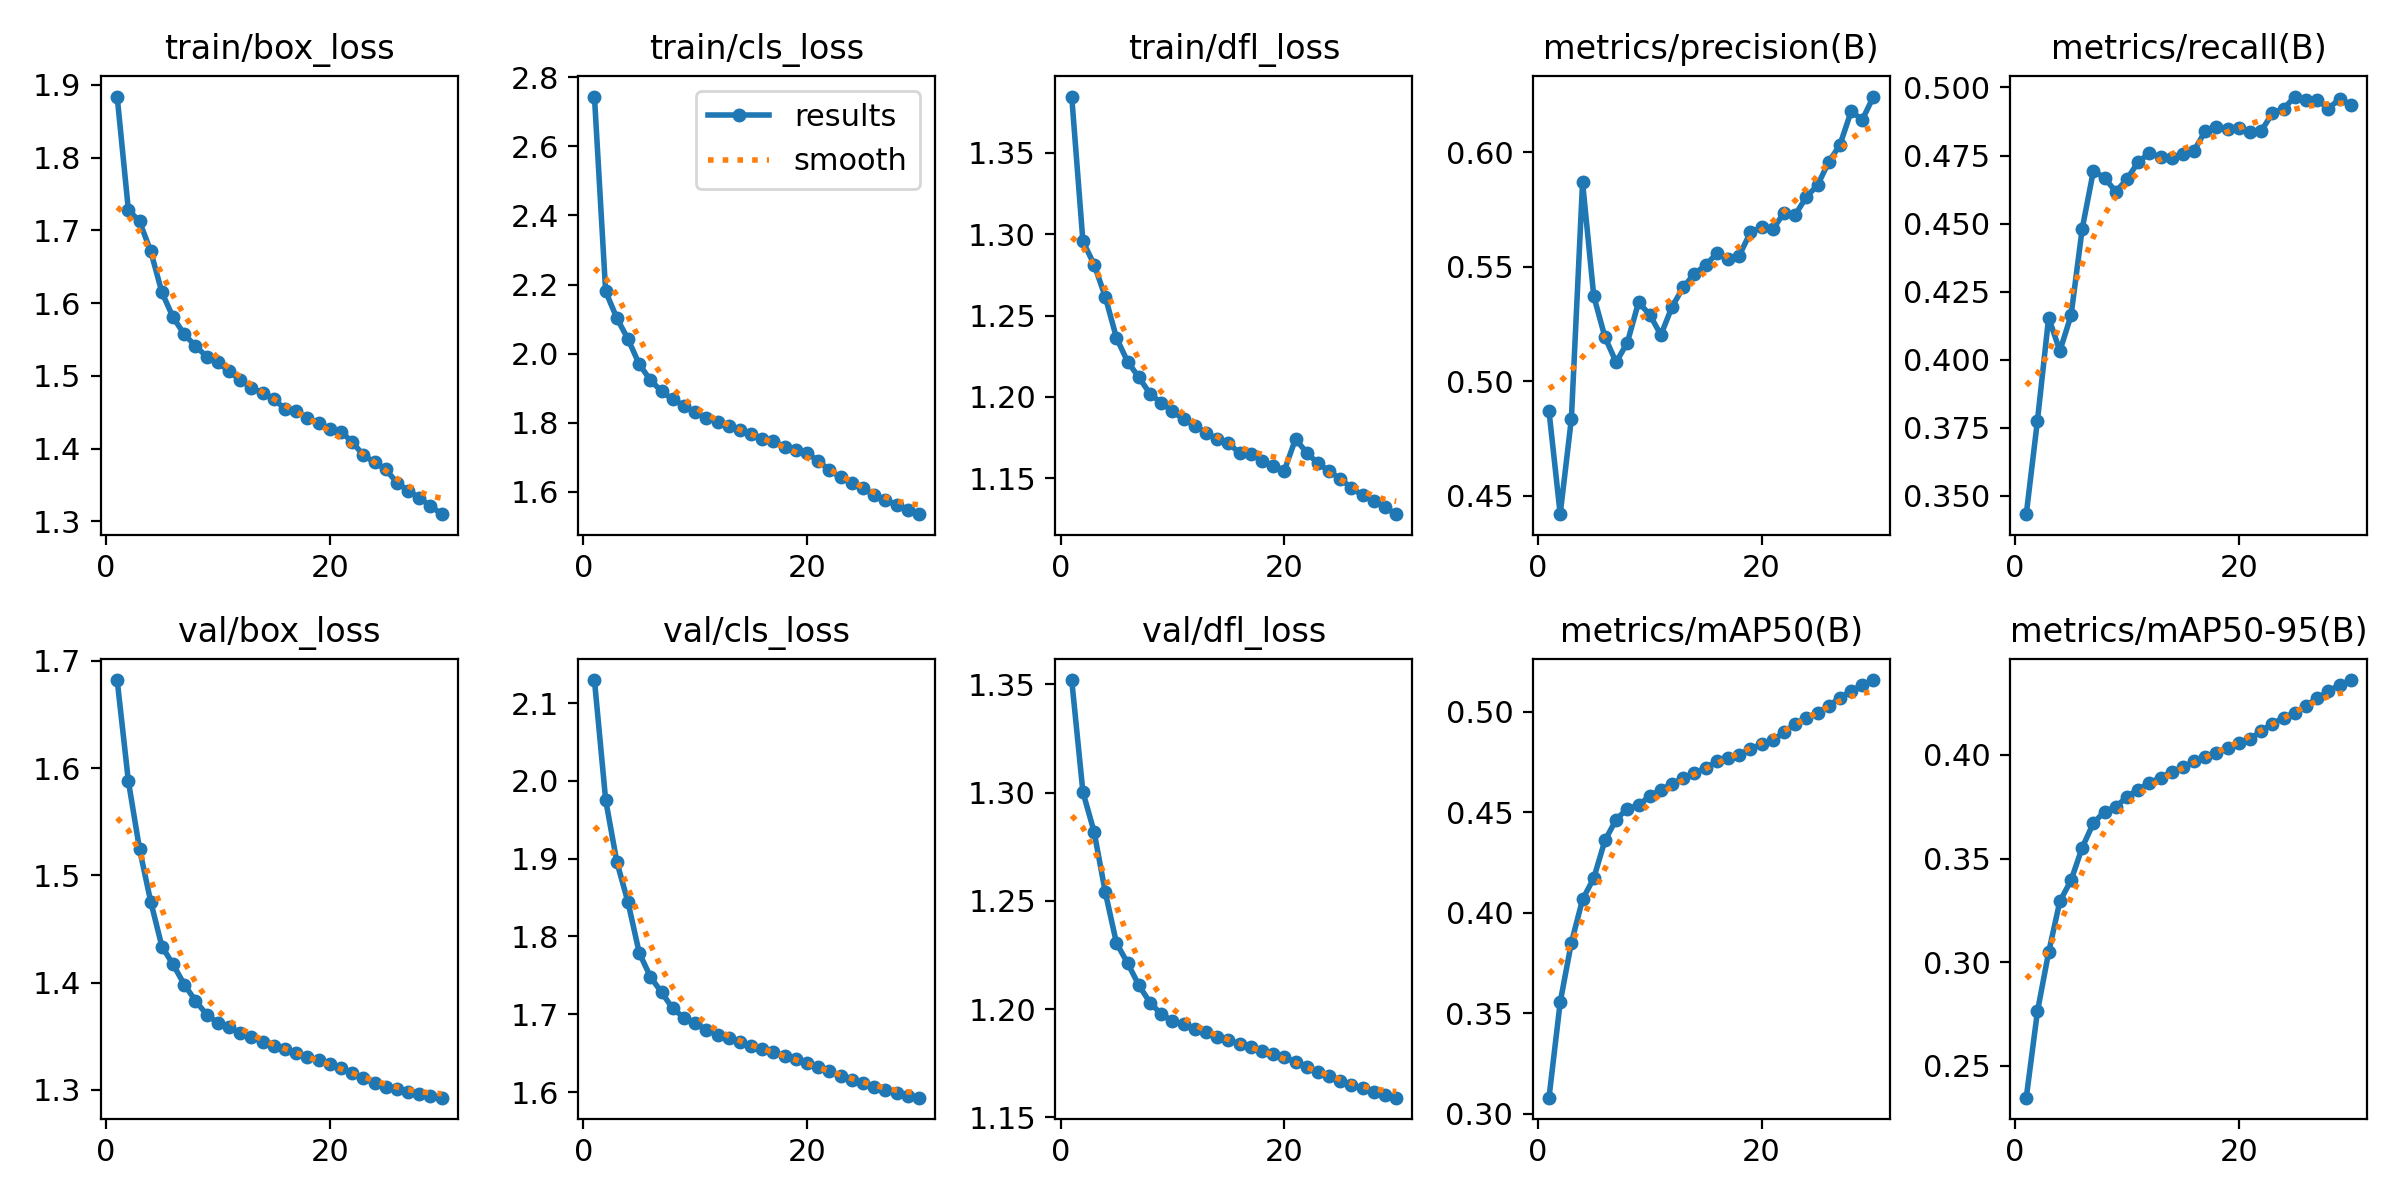

Data behind this chart, as committed beside it:
epoch, time, train/box_loss, train/cls_loss, train/dfl_loss, metrics/precision(B), metrics/recall(B), metrics/mAP50(B), metrics/mAP50-95(B), val/box_loss, val/cls_loss, val/dfl_loss, lr/pg0, lr/pg1, lr/pg2, lr/pg3, lr/pg4, lr/pg5, lr/pg6, lr/pg7
1, 2759, 1.884, 2.744, 1.384, 0.487, 0.3432, 0.308, 0.2347, 1.682, 2.13, 1.352, 0.009998, 0.003333, 0.009998, 0.003333, 0.009998, 0.003333, 0.009998, 0.003333
2, 5111, 1.728, 2.18, 1.296, 0.442, 0.3776, 0.3555, 0.2763, 1.588, 1.976, 1.3, 0.01934, 0.006446, 0.01934, 0.006446, 0.01934, 0.006446, 0.01934, 0.006446
3, 7372, 1.712, 2.103, 1.281, 0.4835, 0.4155, 0.3851, 0.3048, 1.524, 1.896, 1.282, 0.02802, 0.009339, 0.02802, 0.009339, 0.02802, 0.009339, 0.02802, 0.009339
4, 9469, 1.671, 2.042, 1.261, 0.5869, 0.4032, 0.4066, 0.3294, 1.475, 1.844, 1.254, 0.02703, 0.00901, 0.02703, 0.00901, 0.02703, 0.00901, 0.02703, 0.00901
5, 11704, 1.615, 1.97, 1.236, 0.5372, 0.4163, 0.4172, 0.3395, 1.434, 1.779, 1.23, 0.02604, 0.00868, 0.02604, 0.00868, 0.02604, 0.00868, 0.02604, 0.00868
6, 13792, 1.58, 1.924, 1.222, 0.5193, 0.4481, 0.4359, 0.3553, 1.417, 1.748, 1.221, 0.02505, 0.00835, 0.02505, 0.00835, 0.02505, 0.00835, 0.02505, 0.00835
7, 15868, 1.557, 1.891, 1.212, 0.5083, 0.4694, 0.4462, 0.3672, 1.398, 1.728, 1.211, 0.02406, 0.00802, 0.02406, 0.00802, 0.02406, 0.00802, 0.02406, 0.00802
8, 18079, 1.541, 1.868, 1.202, 0.5169, 0.4668, 0.4518, 0.3727, 1.383, 1.707, 1.203, 0.02307, 0.00769, 0.02307, 0.00769, 0.02307, 0.00769, 0.02307, 0.00769
9, 20111, 1.526, 1.85, 1.196, 0.5344, 0.4617, 0.4533, 0.3749, 1.37, 1.696, 1.198, 0.02208, 0.00736, 0.02208, 0.00736, 0.02208, 0.00736, 0.02208, 0.00736
10, 22566, 1.518, 1.83, 1.191, 0.5292, 0.4663, 0.4581, 0.3798, 1.363, 1.689, 1.194, 0.02109, 0.00703, 0.02109, 0.00703, 0.02109, 0.00703, 0.02109, 0.00703
11, 24882, 1.506, 1.814, 1.186, 0.5202, 0.4726, 0.461, 0.3833, 1.358, 1.68, 1.193, 0.0201, 0.0067, 0.0201, 0.0067, 0.0201, 0.0067, 0.0201, 0.0067
12, 26809, 1.494, 1.802, 1.182, 0.5326, 0.4759, 0.4641, 0.3865, 1.353, 1.673, 1.191, 0.01911, 0.00637, 0.01911, 0.00637, 0.01911, 0.00637, 0.01911, 0.00637
13, 29116, 1.484, 1.79, 1.178, 0.5411, 0.4744, 0.4668, 0.3891, 1.349, 1.669, 1.189, 0.01812, 0.00604, 0.01812, 0.00604, 0.01812, 0.00604, 0.01812, 0.00604
14, 31132, 1.476, 1.778, 1.174, 0.547, 0.4741, 0.4695, 0.3916, 1.345, 1.665, 1.187, 0.01713, 0.00571, 0.01713, 0.00571, 0.01713, 0.00571, 0.01713, 0.00571
15, 33178, 1.468, 1.767, 1.172, 0.5507, 0.4756, 0.4719, 0.3941, 1.341, 1.659, 1.186, 0.01614, 0.00538, 0.01614, 0.00538, 0.01614, 0.00538, 0.01614, 0.00538
16, 35627, 1.455, 1.753, 1.166, 0.5559, 0.4768, 0.4752, 0.397, 1.338, 1.655, 1.184, 0.01515, 0.00505, 0.01515, 0.00505, 0.01515, 0.00505, 0.01515, 0.00505
17, 37834, 1.452, 1.747, 1.165, 0.5536, 0.484, 0.4772, 0.3992, 1.335, 1.651, 1.182, 0.01416, 0.00472, 0.01416, 0.00472, 0.01416, 0.00472, 0.01416, 0.00472
18, 40039, 1.442, 1.73, 1.161, 0.5549, 0.4856, 0.4786, 0.4008, 1.331, 1.647, 1.181, 0.01317, 0.00439, 0.01317, 0.00439, 0.01317, 0.00439, 0.01317, 0.00439
19, 42301, 1.435, 1.722, 1.158, 0.565, 0.4849, 0.4813, 0.4033, 1.328, 1.642, 1.179, 0.01218, 0.00406, 0.01218, 0.00406, 0.01218, 0.00406, 0.01218, 0.00406
20, 44471, 1.426, 1.713, 1.155, 0.5673, 0.4853, 0.4839, 0.4057, 1.324, 1.637, 1.178, 0.01119, 0.00373, 0.01119, 0.00373, 0.01119, 0.00373, 0.01119, 0.00373
21, 46428, 1.423, 1.689, 1.174, 0.5664, 0.4835, 0.4857, 0.4077, 1.32, 1.633, 1.176, 0.0102, 0.0034, 0.0102, 0.0034, 0.0102, 0.0034, 0.0102, 0.0034
22, 48491, 1.409, 1.663, 1.166, 0.5736, 0.484, 0.4897, 0.4116, 1.316, 1.626, 1.173, 0.00921, 0.00307, 0.00921, 0.00307, 0.00921, 0.00307, 0.00921, 0.00307
23, 50353, 1.391, 1.642, 1.159, 0.5727, 0.4906, 0.4937, 0.415, 1.311, 1.621, 1.171, 0.00822, 0.00274, 0.00822, 0.00274, 0.00822, 0.00274, 0.00822, 0.00274
24, 52321, 1.381, 1.626, 1.155, 0.5805, 0.4921, 0.4969, 0.418, 1.307, 1.616, 1.169, 0.00723, 0.00241, 0.00723, 0.00241, 0.00723, 0.00241, 0.00723, 0.00241
25, 54237, 1.372, 1.611, 1.15, 0.5857, 0.4967, 0.4994, 0.4202, 1.303, 1.612, 1.167, 0.00624, 0.00208, 0.00624, 0.00208, 0.00624, 0.00208, 0.00624, 0.00208
26, 56120, 1.353, 1.59, 1.144, 0.5958, 0.4953, 0.5029, 0.4238, 1.301, 1.607, 1.165, 0.00525, 0.00175, 0.00525, 0.00175, 0.00525, 0.00175, 0.00525, 0.00175
27, 58244, 1.342, 1.576, 1.14, 0.6032, 0.4955, 0.5067, 0.4273, 1.298, 1.602, 1.163, 0.00426, 0.00142, 0.00426, 0.00142, 0.00426, 0.00142, 0.00426, 0.00142
28, 60151, 1.332, 1.562, 1.136, 0.6179, 0.4922, 0.5103, 0.4308, 1.296, 1.599, 1.162, 0.00327, 0.00109, 0.00327, 0.00109, 0.00327, 0.00109, 0.00327, 0.00109
29, 62097, 1.321, 1.548, 1.132, 0.6143, 0.4959, 0.5132, 0.4337, 1.294, 1.595, 1.16, 0.00228, 0.00076, 0.00228, 0.00076, 0.00228, 0.00076, 0.00228, 0.00076
30, 64017, 1.31, 1.535, 1.128, 0.6244, 0.4937, 0.5157, 0.4361, 1.293, 1.593, 1.159, 0.00129, 0.00043, 0.00129, 0.00043, 0.00129, 0.00043, 0.00129, 0.00043
